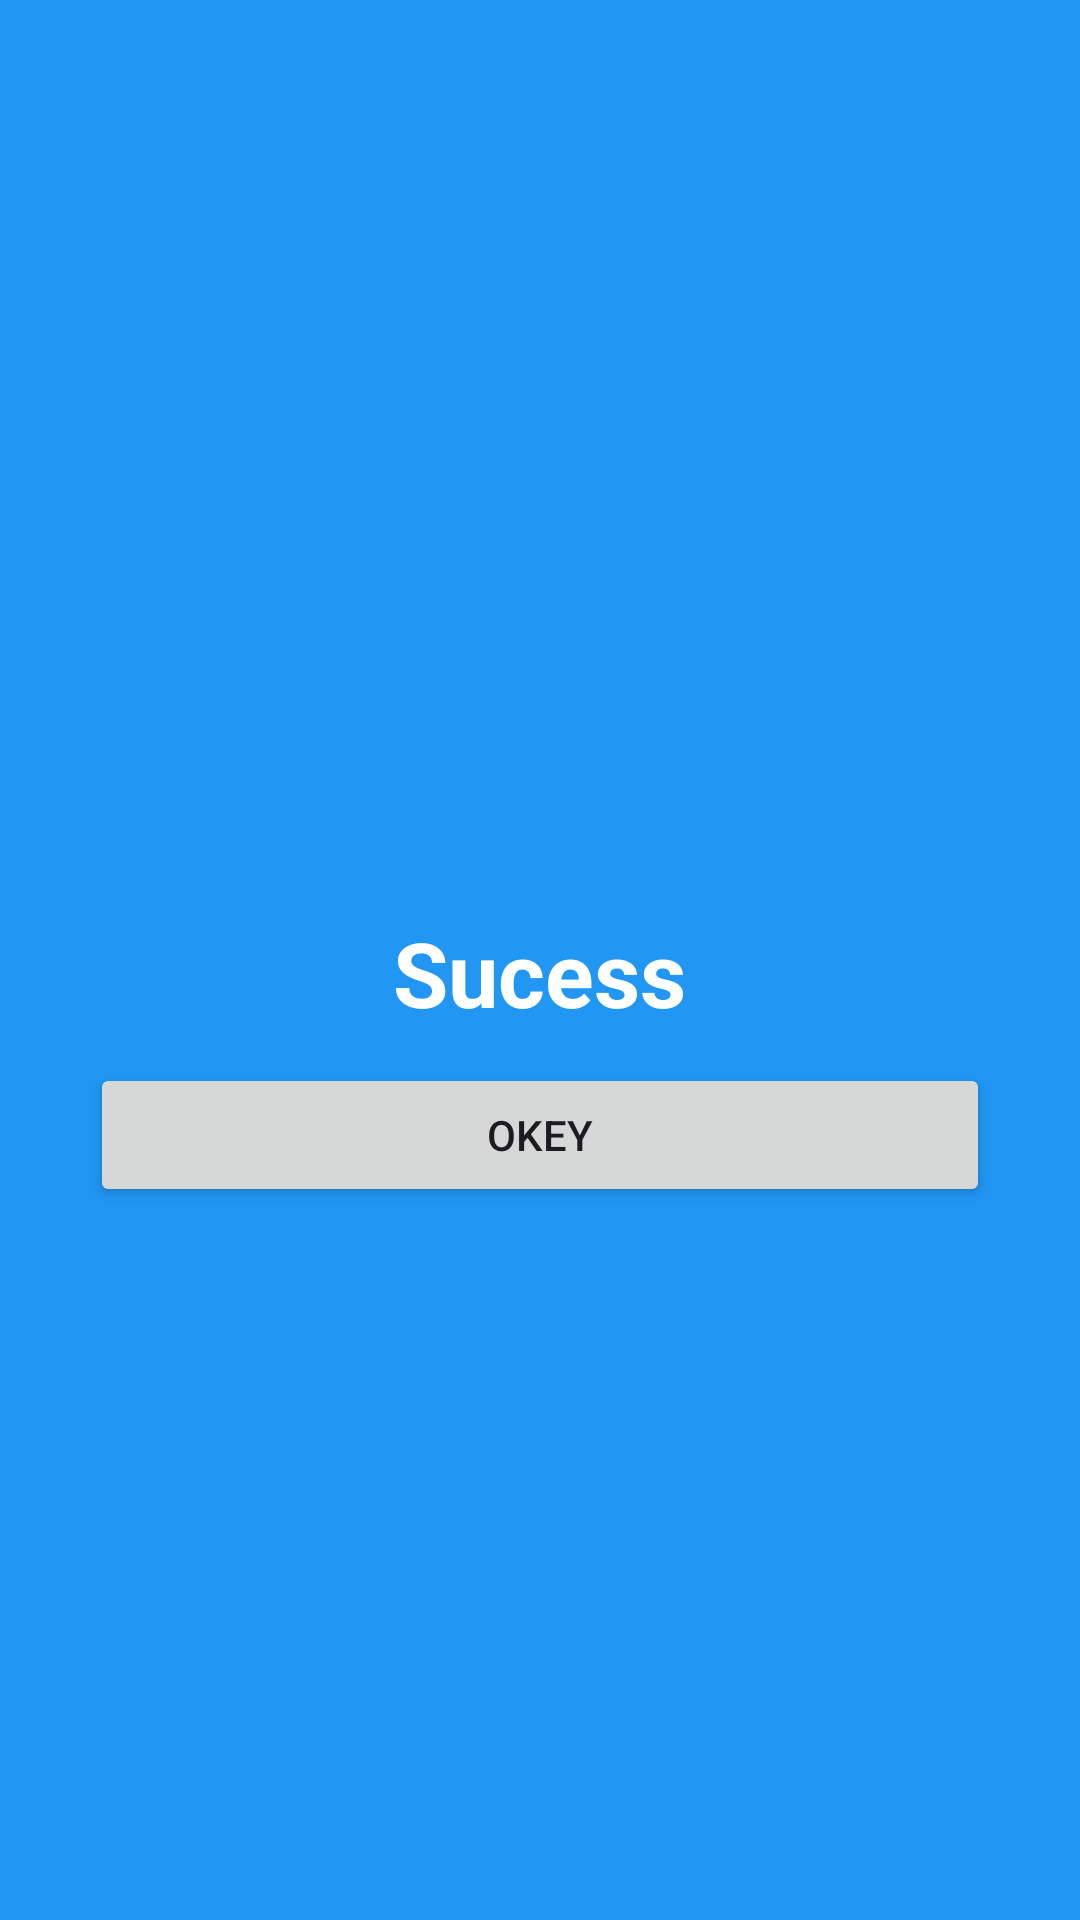

Here is an Android app screen rendered from its layout file. Give the layout XML and the strings, colors and styles it references.
<!-- AndroidManifest.xml: application theme Theme.CarbonFrotprinter -->
<!-- res/layout/custom_dialog.xml -->
<?xml version="1.0" encoding="utf-8"?>
<androidx.constraintlayout.widget.ConstraintLayout xmlns:android="http://schemas.android.com/apk/res/android"
    xmlns:app="http://schemas.android.com/apk/res-auto"
    xmlns:tools="http://schemas.android.com/tools"
    android:layout_width="match_parent"
    android:layout_height="wrap_content"
    android:background="#2196F3">


    <LinearLayout
        android:id="@+id/linearLayout"
        android:layout_width="300dp"
        android:layout_height="wrap_content"
        android:orientation="vertical"

        app:layout_constraintBottom_toBottomOf="parent"
        app:layout_constraintEnd_toEndOf="parent"
        app:layout_constraintStart_toStartOf="parent"

        app:layout_constraintTop_toTopOf="parent">
        <ImageView
            android:id="@+id/imageView"
            android:layout_width="match_parent"
            android:layout_height="56dp"
            android:layout_marginStart="8dp"
            android:src="@drawable/baseline_cloud_done_24"
            app:layout_constraintBottom_toBottomOf="parent"
            app:layout_constraintEnd_toEndOf="parent"
            app:layout_constraintHorizontal_bias="0.0"
            app:layout_constraintStart_toStartOf="parent"
            app:layout_constraintTop_toTopOf="parent" />
        <TextView
            android:layout_width="wrap_content"
            android:layout_height="match_parent"
            android:layout_gravity="center"
            android:textColor="@color/white"
            android:textSize="30sp"
            android:textStyle="bold"
            android:layout_marginVertical="10dp"
            android:text="Sucess"/>
        <Button
            android:id="@+id/btnOkey"
            android:layout_width="match_parent"
            android:layout_height="wrap_content"
            android:text="Okey"/>
    </LinearLayout>

</androidx.constraintlayout.widget.ConstraintLayout>
<!-- resources referenced by this layout -->
<resources>
  <color name="white">#FFFFFFFF</color>
  <style name="Theme.CarbonFrotprinter" parent="Base.Theme.CarbonFrotprinter" />
  <style name="Base.Theme.CarbonFrotprinter" parent="Theme.Material3.DayNight.NoActionBar">
          
          
      </style>
</resources>
